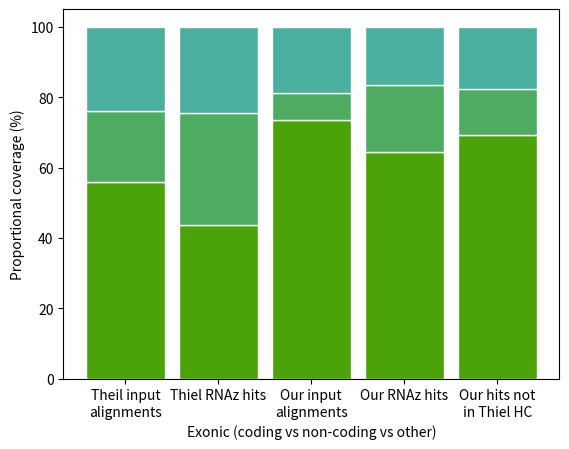

Python code for this plot:
# libraries

# import numpy as np
import matplotlib.pyplot as plt
# from matplotlib import rc
import pandas as pd

# Data
r = [0, 1, 2, 3, 4]
raw_data = {'coding': [56.0, 44.0, 73.5, 64.4, 69.2],
            'non_coding': [20.0, 32.0, 7.6, 19.2, 13.1],
            'other': [24.0, 24.5, 18.9, 16.4, 17.6]}
df = pd.DataFrame(raw_data)

# From raw value to percentage
totals = [i + j + k for i, j, k in
          zip(df['coding'], df['non_coding'], df['other'])]
coding = [i / j * 100 for i, j in zip(df['coding'], totals)]
non_coding = [i / j * 100 for i, j in zip(df['non_coding'], totals)]
other = [i / j * 100 for i, j in zip(df['other'], totals)]

# plot
barWidth = 0.85
names = ('Theil input\nalignments', 'Thiel RNAz hits', 'Our input\nalignments',
         'Our RNAz hits', 'Our hits not\nin Thiel HC')
# Create green Bars
plt.bar(r, coding, color='#4ba209', edgecolor='white', width=barWidth)
# Create orange Bars
plt.bar(r, non_coding, bottom=coding, color='#4dac61', edgecolor='white',
        width=barWidth)
# Create blue Bars
plt.bar(r, other, bottom=[i + j for i, j in zip(coding, non_coding)],
        color='#4aaf9e', edgecolor='white', width=barWidth)

# Custom x axis
plt.xticks(r, names)
plt.xlabel("Exonic (coding vs non-coding vs other)")
plt.ylabel("Proportional coverage (%)")

# Show graphic
plt.show()
